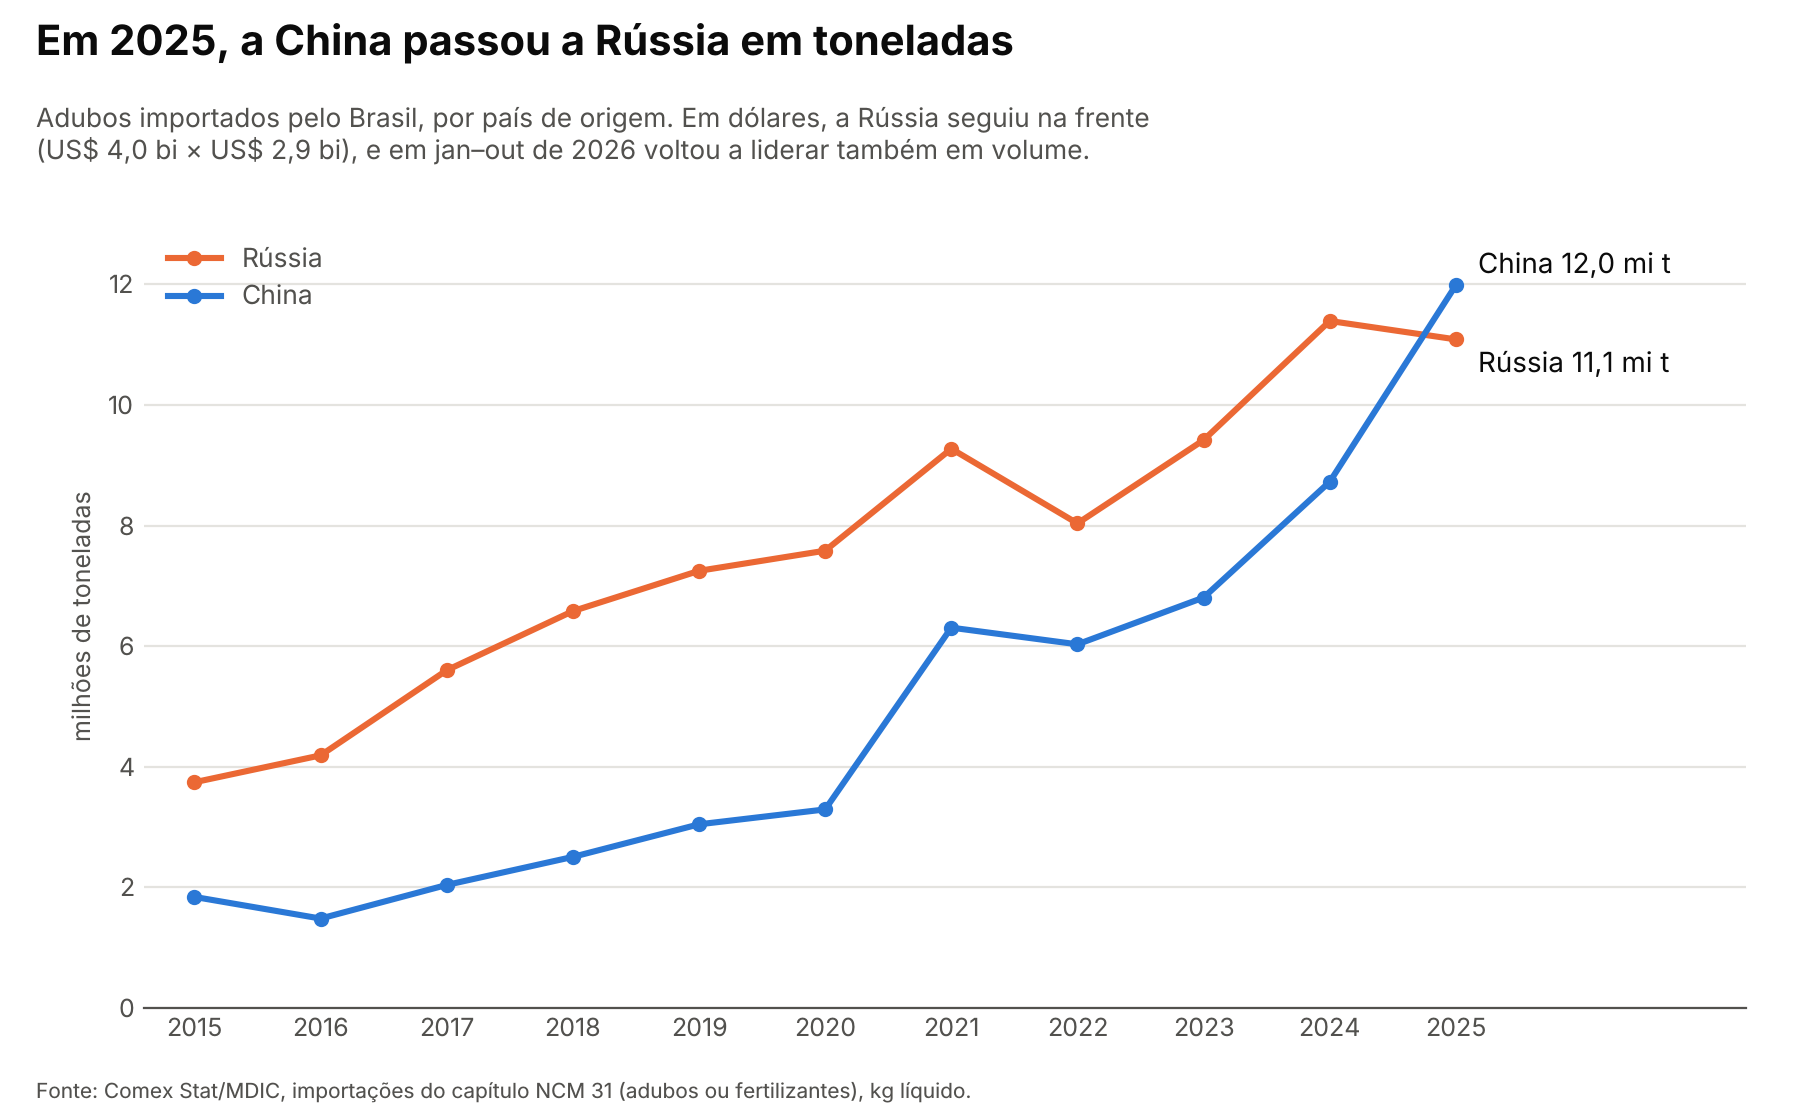

Data behind this chart, as committed beside it:
ano, China, Rússia
2015, 1842, 3743
2016, 1483, 4189
2017, 2040, 5601
2018, 2506, 6581
2019, 3046, 7249
2020, 3293, 7583
2021, 6307, 9273
2022, 6030, 8035
2023, 6806, 9417
2024, 8725, 11392
2025, 11986, 11087
